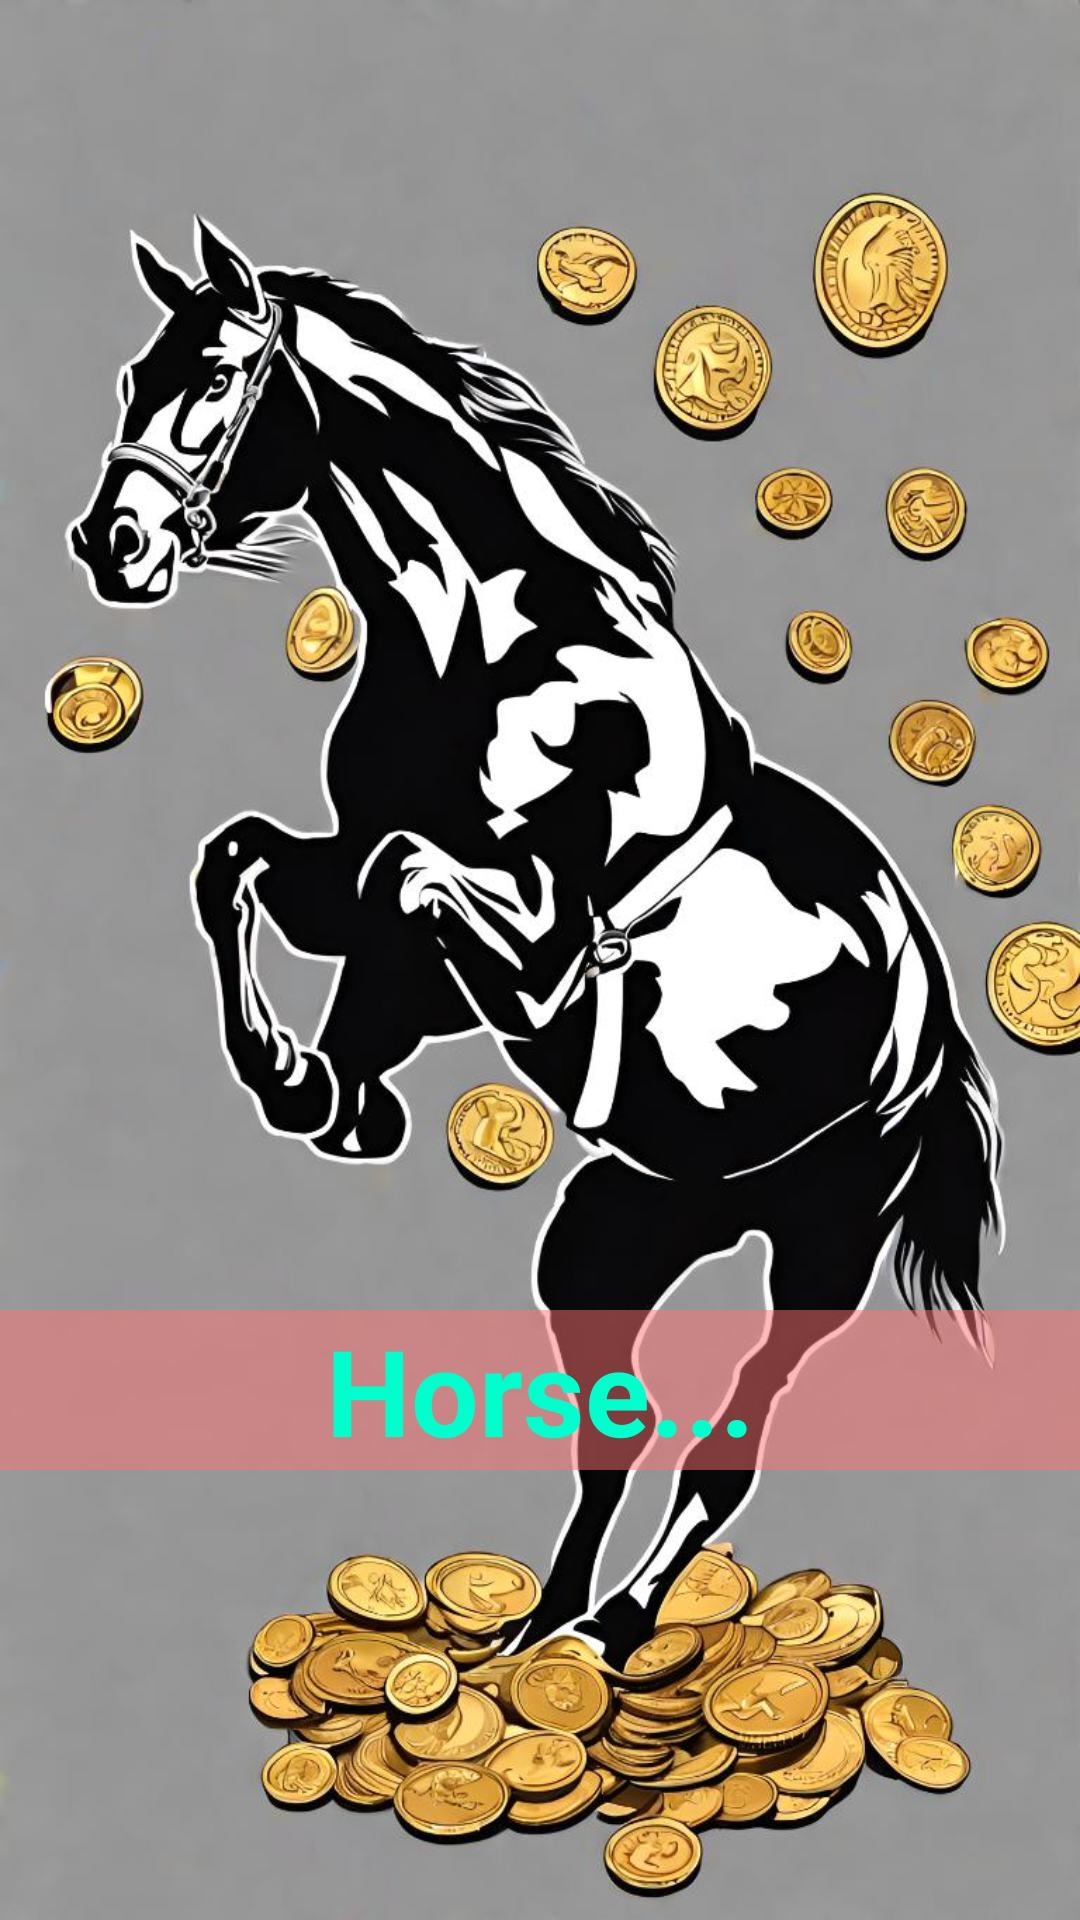

Write the Android layout XML for this screen, with the resource values it uses.
<!-- AndroidManifest.xml: activity theme mytheme.Splash -->
<!-- res/layout/activity_splash.xml -->
<?xml version="1.0" encoding="utf-8"?>
<androidx.constraintlayout.widget.ConstraintLayout xmlns:android="http://schemas.android.com/apk/res/android"
    xmlns:app="http://schemas.android.com/apk/res-auto"
    xmlns:tools="http://schemas.android.com/tools"
    android:layout_width="match_parent"
    android:layout_height="match_parent"
    style="@style/mytheme.Splash"
    android:background="@drawable/splash_bg"
    tools:context=".SplashActivity">

    <ImageView
        android:id="@+id/imageView"
        android:layout_width="match_parent"
        android:layout_height="match_parent"
        android:scaleType="fitXY"
        android:src="@drawable/h1" />

    <TextView
        android:layout_width="match_parent"
        android:layout_height="wrap_content"
        android:text="Horse..."
        android:textStyle="bold"
        android:background="#7CFF7474"
        android:textColor="#00FFCC"
        android:textSize="40sp"
        android:gravity="center"
        android:layout_marginBottom="150dp"
        app:layout_constraintBottom_toBottomOf="@+id/imageView"
        app:layout_constraintEnd_toEndOf="parent"
        app:layout_constraintStart_toStartOf="parent" />


</androidx.constraintlayout.widget.ConstraintLayout>
<!-- resources referenced by this layout -->
<resources>
  <!-- drawable h1: jpg bitmap (drawable, 131887 bytes) -->
  <!-- drawable splash_bg (drawable) -->
  <?xml version="1.0" encoding="utf-8"?>
  <shape xmlns:android="http://schemas.android.com/apk/res/android">
      <gradient android:angle="40"
          android:centerColor="#CA1FC2"
          android:endColor="#003B70"
          android:startColor="#33049A"
          />
  
  
  </shape>
  <style name="mytheme.Splash" parent="Theme.Material3.Light.NoActionBar">
          <item name="colorPrimaryDark">#8F8F8F</item>
  
      </style>
</resources>
